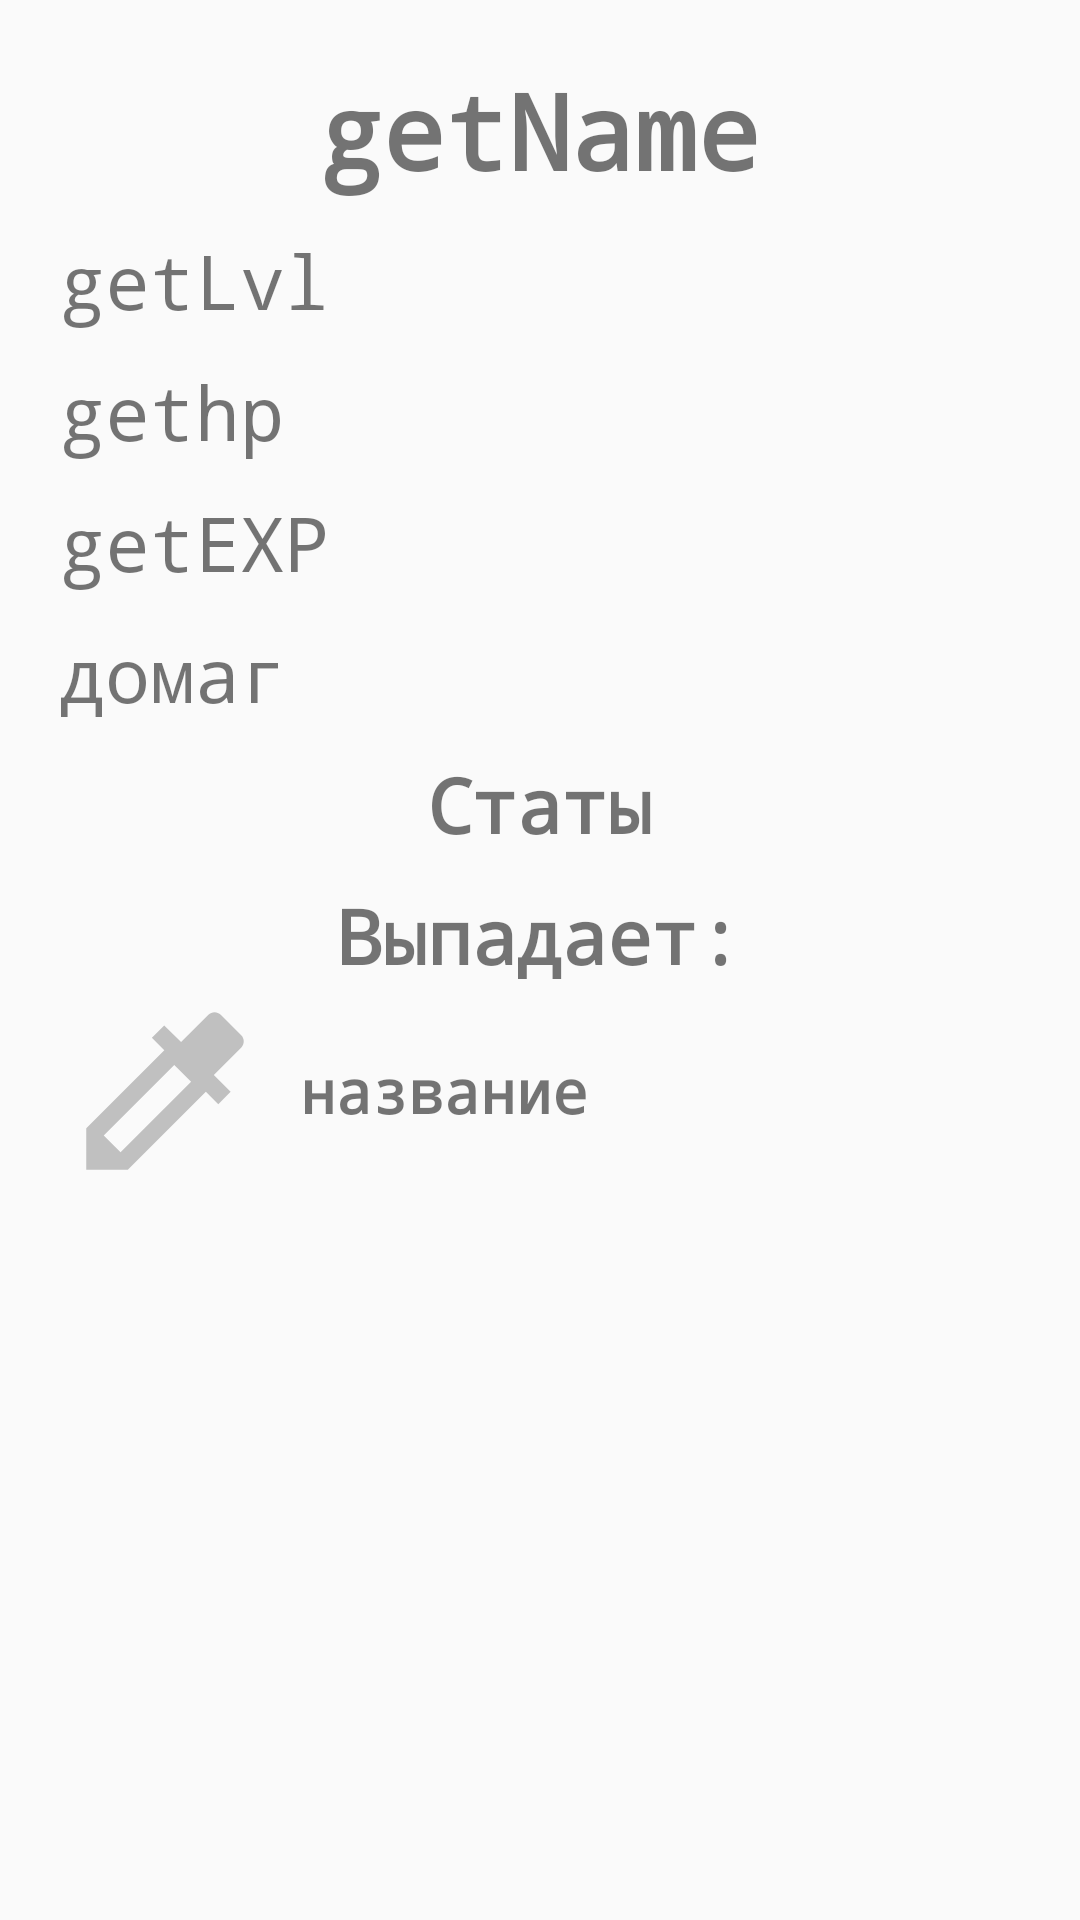

Write the Android layout XML for this screen, with the resource values it uses.
<!-- AndroidManifest.xml: application theme AppTheme.NoActionBar -->
<!-- res/layout/fragment_enemy_info.xml -->
<LinearLayout xmlns:android="http://schemas.android.com/apk/res/android"
    xmlns:app="http://schemas.android.com/apk/res-auto"
    xmlns:tools="http://schemas.android.com/tools"
    android:id="@+id/l_My_1"
    android:layout_width="match_parent"
    android:layout_height="wrap_content"
    android:orientation="vertical"
    android:padding="20dp"
    android:background="?android:attr/selectableItemBackground">

    <TextView
        android:id="@+id/eName"
        android:layout_width="wrap_content"
        android:layout_height="wrap_content"
        android:layout_gravity="center"
        android:fontFamily="monospace"
        android:text="getName"
        android:textAlignment="center"
        android:textSize="35sp"
        android:textStyle="bold" />


    <TextView
        android:id="@+id/eLvl"
        android:layout_width="wrap_content"
        android:layout_height="wrap_content"
        android:layout_marginTop="10dp"
        android:fontFamily="monospace"
        android:text="getLvl"
        android:textAlignment="viewStart"
        android:textSize="25sp" />
    <TextView
        android:id="@+id/eHp"
        android:layout_width="wrap_content"
        android:layout_height="wrap_content"
        android:layout_marginTop="10dp"
        android:fontFamily="monospace"
        android:text="gethp"
        android:textAlignment="viewStart"
        android:textSize="25sp" />

    <TextView
        android:id="@+id/eEXP"
        android:layout_width="wrap_content"
        android:layout_height="wrap_content"
        android:layout_marginTop="10dp"
        android:fontFamily="monospace"
        android:text="getEXP"
        android:textAlignment="viewStart"
        android:textSize="25sp" />

    <TextView
        android:id="@+id/eDmg"
        android:layout_width="wrap_content"
        android:layout_height="wrap_content"
        android:layout_marginTop="10dp"
        android:fontFamily="monospace"
        android:text="домаг"
        android:textAlignment="viewStart"
        android:textSize="25sp" />

    <TextView
        android:id="@+id/get_My_Point"
        android:layout_width="wrap_content"
        android:layout_height="wrap_content"
        android:layout_gravity="center"
        android:layout_marginTop="10dp"
        android:fontFamily="monospace"
        android:text="Статы"
        android:textAlignment="center"
        android:textSize="25sp"
        android:textStyle="bold" />

    <androidx.recyclerview.widget.RecyclerView
        android:id="@+id/eStat"
        android:layout_width="match_parent"
        android:layout_height="wrap_content" />
    <TextView
        android:layout_width="wrap_content"
        android:layout_height="wrap_content"
        android:layout_gravity="center"
        android:layout_marginTop="10dp"
        android:fontFamily="monospace"
        android:text="Выпадает:"
        android:textAlignment="center"
        android:textSize="25sp"
        android:textStyle="bold" />
    <LinearLayout
        android:layout_width="match_parent"
        android:layout_height="wrap_content"
        android:orientation="horizontal">
        <ImageView
            android:layout_marginRight="10dp"
            android:layout_width="70dp"
            android:layout_height="70dp"
            android:id="@+id/eDrop"
            android:src="@drawable/ic_colorize_gray"/>
        <TextView
            android:id="@+id/eDropName"
            android:layout_width="wrap_content"
            android:layout_height="wrap_content"
            android:layout_gravity="center"
            android:fontFamily="monospace"
            android:text="название"
            android:textAlignment="center"
            android:textSize="20sp"
            android:textStyle="bold" />

    </LinearLayout>


</LinearLayout>
<!-- resources referenced by this layout -->
<resources>
  <!-- drawable ic_colorize_gray (drawable) -->
  <vector android:height="24dp" android:tint="#C0C0C0"
      android:viewportHeight="24.0" android:viewportWidth="24.0"
      android:width="24dp" xmlns:android="http://schemas.android.com/apk/res/android">
      <path android:fillColor="#FF000000" android:pathData="M20.71,5.63l-2.34,-2.34c-0.39,-0.39 -1.02,-0.39 -1.41,0l-3.12,3.12 -1.93,-1.91 -1.41,1.41 1.42,1.42L3,16.25V21h4.75l8.92,-8.92 1.42,1.42 1.41,-1.41 -1.92,-1.92 3.12,-3.12c0.4,-0.4 0.4,-1.03 0.01,-1.42zM6.92,19L5,17.08l8.06,-8.06 1.92,1.92L6.92,19z"/>
  </vector>
  <style name="AppTheme.NoActionBar" parent="Theme.AppCompat.Light.NoActionBar">
      
      <item name="colorPrimary">@color/colorPrimary</item>
      <item name="colorPrimaryDark">#FFF</item>
      
      <item name="colorAccent">@color/colorAccent</item>
  </style>
  <!-- not gathered from this repository: default colours our renderer supplied (Android Studio template values) -->
  <color name="colorPrimary">#FF6200EE</color>
  <color name="colorAccent">#FF03DAC5</color>
</resources>
